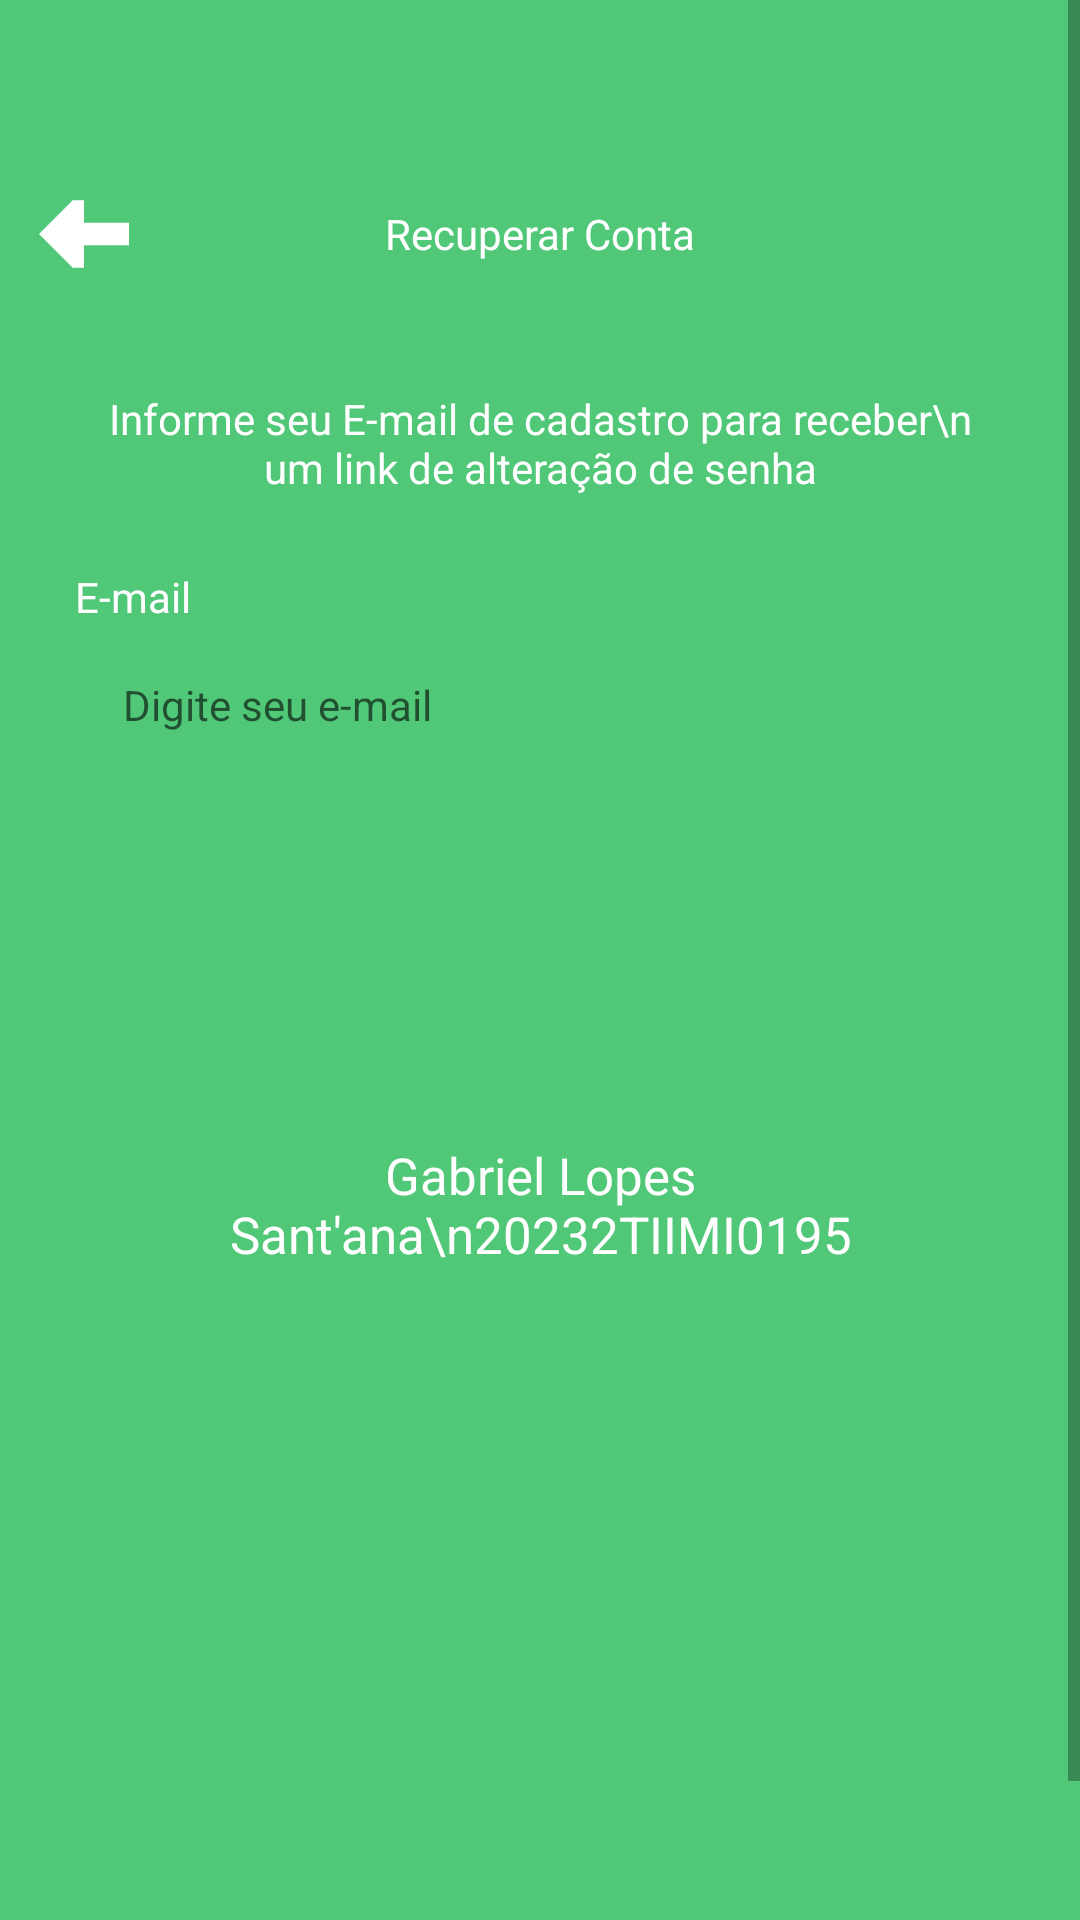

Here is an Android app screen rendered from its layout file. Give the layout XML and the strings, colors and styles it references.
<!-- AndroidManifest.xml: application theme Theme.Task -->
<!-- res/layout/fragment_recover.xml -->
<?xml version="1.0" encoding="utf-8"?>
<ScrollView xmlns:android="http://schemas.android.com/apk/res/android"
    xmlns:tools="http://schemas.android.com/tools"
    android:layout_width="match_parent"
    android:layout_height="match_parent"
    xmlns:app="http://schemas.android.com/apk/res-auto"
    tools:context=".ui.auth.RecoverFragment"
    android:fillViewport="true">

    <LinearLayout
        android:id="@+id/layout1"
        android:layout_width="match_parent"
        android:layout_height="wrap_content"
        android:layout_marginTop="50dp"
        android:orientation="vertical">

        <com.google.android.material.appbar.MaterialToolbar
            android:id="@+id/toolbar"
            android:layout_width="match_parent"
            android:layout_height="wrap_content"
            app:navigationIcon="@drawable/arrow"
            app:navigationIconTint="@color/white">

            <TextView
                android:layout_width="wrap_content"
                android:layout_height="wrap_content"
                android:text="Recuperar Conta"
                android:textColor="@color/white"
                android:layout_gravity="center_horizontal"/>

        </com.google.android.material.appbar.MaterialToolbar>

        <LinearLayout
            android:id="@+id/linearLayout1"
            android:layout_width="match_parent"
            android:layout_height="match_parent"
            android:layout_marginHorizontal="25dp"
            android:orientation="vertical">

            <TextView
                android:id="@+id/infoemacao"
                android:layout_width="match_parent"
                android:layout_height="wrap_content"
                android:layout_marginTop="24dp"
                android:text="Informe seu E-mail de cadastro para receber\n um link de alteração de senha"
                android:textAlignment="center"
                android:textColor="@color/white" />

            <TextView
                android:id="@+id/recuperarConta"
                android:layout_width="match_parent"
                android:layout_height="wrap_content"
                android:layout_marginTop="24dp"
                android:text="@string/emailText"
                android:textColor="@color/white" />

            <EditText
                android:id="@+id/inputEmail"
                android:layout_width="match_parent"
                android:layout_height="48dp"
                android:layout_marginTop="4dp"
                style="@style/EditTextTheme"
                android:hint="@string/hint_edit_email"
                android:inputType="textEmailAddress" />

            <com.google.android.material.button.MaterialButton
                android:id="@+id/bntEnviar"
                android:layout_width="match_parent"
                android:layout_height="wrap_content"
                android:layout_marginTop="16dp"
                style="@style/ButtonTheme"
                app:backgroundTint="@null"
                android:text="ENVIAR" />

            <ProgressBar
                android:layout_width="wrap_content"
                android:layout_height="wrap_content"
                android:layout_gravity="center"
                android:layout_marginTop="8dp"
                android:indeterminateTint="@color/white"
                android:visibility="invisible"
                tools:visibility="visible" />

            <TextView
                android:id="@+id/textView"
                android:layout_width="wrap_content"
                android:layout_height="wrap_content"
                android:layout_gravity="center"
                android:text="Gabriel Lopes Sant'ana\n20232TIIMI0195"
                android:textAlignment="center"
                android:textColor="@color/white"
                android:textSize="17sp"
                app:layout_constraintBottom_toBottomOf="parent"
                app:layout_constraintEnd_toEndOf="parent"
                app:layout_constraintStart_toStartOf="parent"
                app:layout_constraintTop_toTopOf="parent"
                app:layout_constraintVertical_bias="0.69" />

        </LinearLayout>

    </LinearLayout>

</ScrollView>
<!-- resources referenced by this layout -->
<resources>
  <color name="white">#FFFFFFFF</color>
  <!-- drawable arrow (drawable) -->
  <vector xmlns:android="http://schemas.android.com/apk/res/android" android:height="30dp" android:viewportHeight="16" android:viewportWidth="16" android:width="30dp">
        
      <path android:fillColor="#000000" android:pathData="M8,10L8,14L6,14L-0,8L6,2L8,2L8,6L16,6L16,10L8,10Z"/>
      
  </vector>
  <string name="emailText">E-mail</string>
  <string name="hint_edit_email">Digite seu e-mail</string>
  <style name="ButtonTheme" parent="Theme.MaterialComponents.DayNight.NoActionBar">
          <item name="android:background">@drawable/bg_edit_text</item>
          <item name="android:textAllCaps">false</item>
          <item name="android:textColor">@color/color_default</item>
          <item name="backgroundTint">@null</item>
      </style>
  <style name="EditTextTheme" parent="Theme.MaterialComponents.DayNight.NoActionBar">
          <item name="android:background">@drawable/bg_edit_text</item>
          <item name="android:padding">16dp</item>
          <item name="android:textSize">14sp</item>
      </style>
  <style name="Theme.Task" parent="Base.Theme.Task" />
  <color name="color_default">#50C878</color>
  <style name="Base.Theme.Task" parent="Theme.MaterialComponents.DayNight.NoActionBar">
          <item name="android:windowBackground">@color/color_default</item>
          <item name="android:colorPrimary">@color/color_default</item>
          <item name="colorPrimaryVariant">@color/color_default</item>
          <item name="colorSecondary">@color/color_default</item>
      </style>
</resources>
